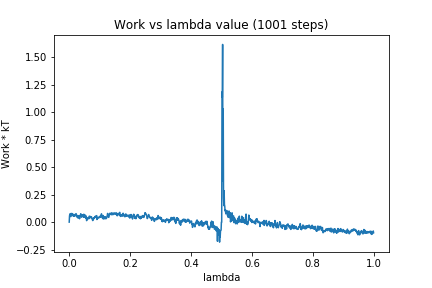

The data file committed next to this chart (first rows):
0, 0.0
1, 0.05619
2, 0.07081
3, 0.05841
4, 0.07794
5, 0.05015
6, 0.0722
7, 0.06203
8, 0.07942
9, 0.07817
10, 0.0662
11, 0.0699
12, 0.06793
13, 0.05506
14, 0.06505
15, 0.07141
16, 0.05336
17, 0.05475
18, 0.05394
19, 0.05692
20, 0.06403
21, 0.06976
22, 0.07711
23, 0.07603
24, 0.06098
25, 0.0465
26, 0.0606
27, 0.05028
28, 0.05907
29, 0.03652
30, 0.04373
31, 0.05644
32, 0.05389
33, 0.06061
34, 0.03085
35, 0.05491
36, 0.05785
37, 0.05826
38, 0.07618
39, 0.05782
40, 0.04633
41, 0.06648
42, 0.04896
43, 0.06745
44, 0.05604
45, 0.05558
46, 0.05494
47, 0.04537
48, 0.07208
49, 0.05178
50, 0.04471
51, 0.04776
52, 0.04848
53, 0.06367
54, 0.03586
55, 0.04984
56, 0.05363
57, 0.01382
58, 0.01715
59, 0.03648
60, 0.03376
... 940 more rows
